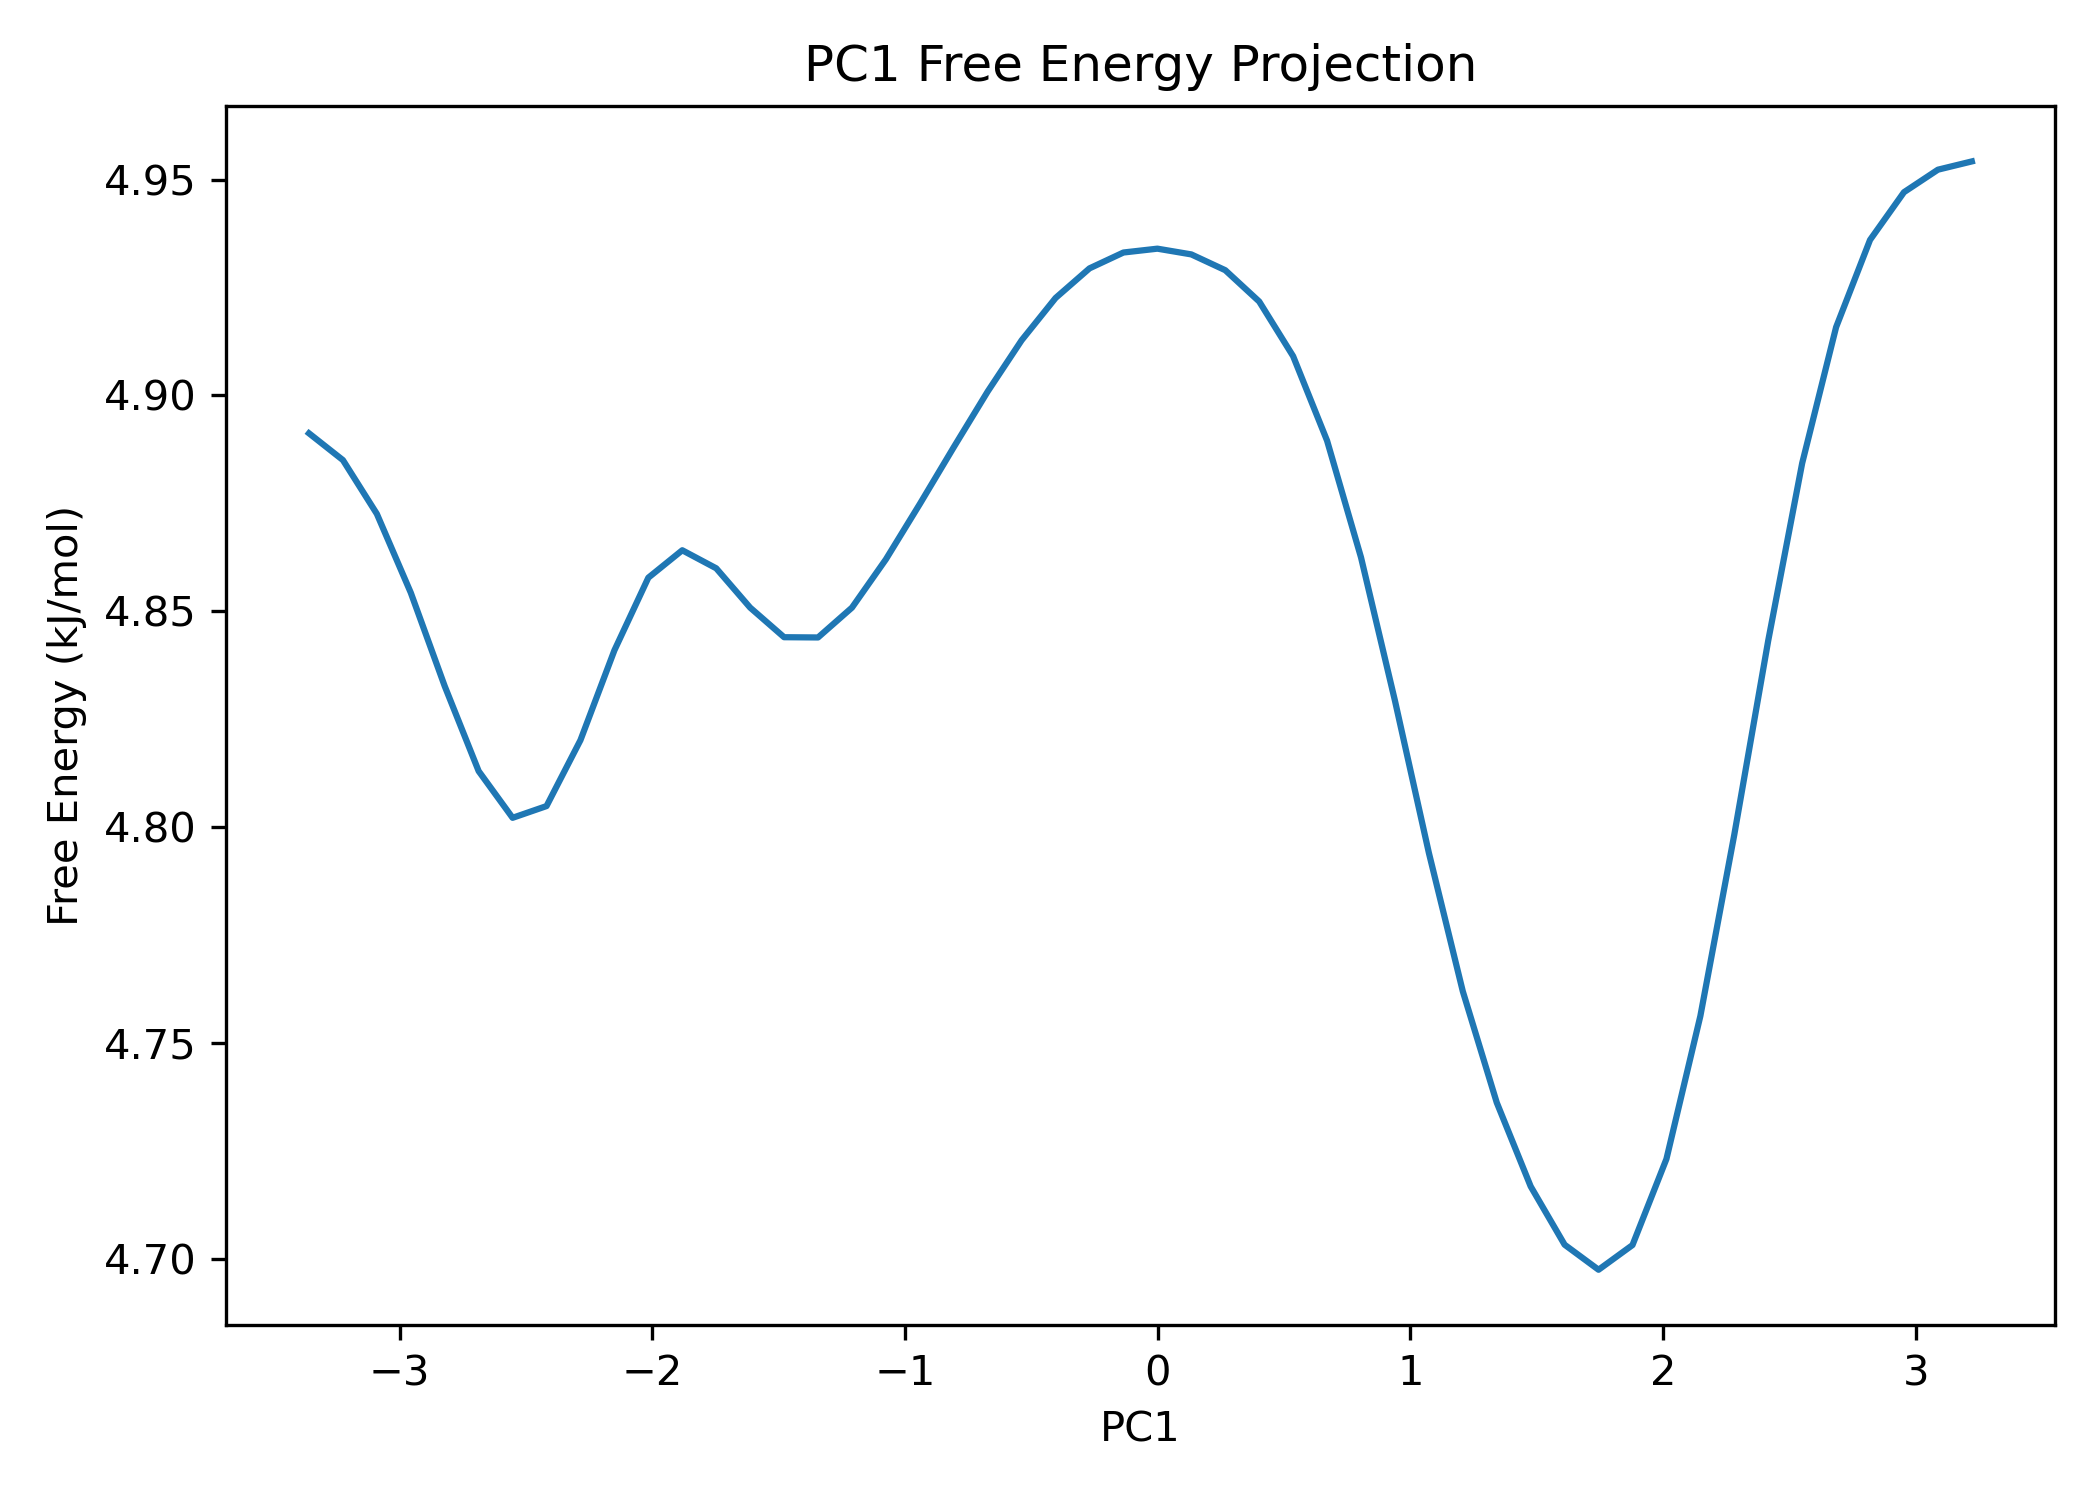

The data file committed next to this chart (first rows):
PC1, FreeEnergy_kJmol
-3.358, 4.891
-3.224, 4.885
-3.09, 4.873
-2.955, 4.854
-2.821, 4.833
-2.687, 4.813
-2.553, 4.802
-2.418, 4.805
-2.284, 4.82
-2.15, 4.841
-2.015, 4.858
-1.881, 4.864
-1.747, 4.86
-1.613, 4.851
-1.478, 4.844
-1.344, 4.844
-1.21, 4.851
-1.075, 4.862
-0.9412, 4.875
-0.8069, 4.888
-0.6726, 4.901
-0.5383, 4.913
-0.404, 4.923
-0.2697, 4.929
-0.1354, 4.933
-0.001141, 4.934
0.1331, 4.933
0.2674, 4.929
0.4017, 4.922
0.536, 4.909
0.6703, 4.89
0.8046, 4.863
0.9389, 4.829
1.073, 4.794
1.207, 4.762
1.342, 4.736
1.476, 4.717
1.61, 4.703
1.745, 4.698
1.879, 4.703
2.013, 4.723
2.147, 4.756
2.282, 4.798
2.416, 4.843
2.55, 4.884
2.685, 4.916
2.819, 4.936
2.953, 4.947
3.087, 4.952
3.222, 4.954
